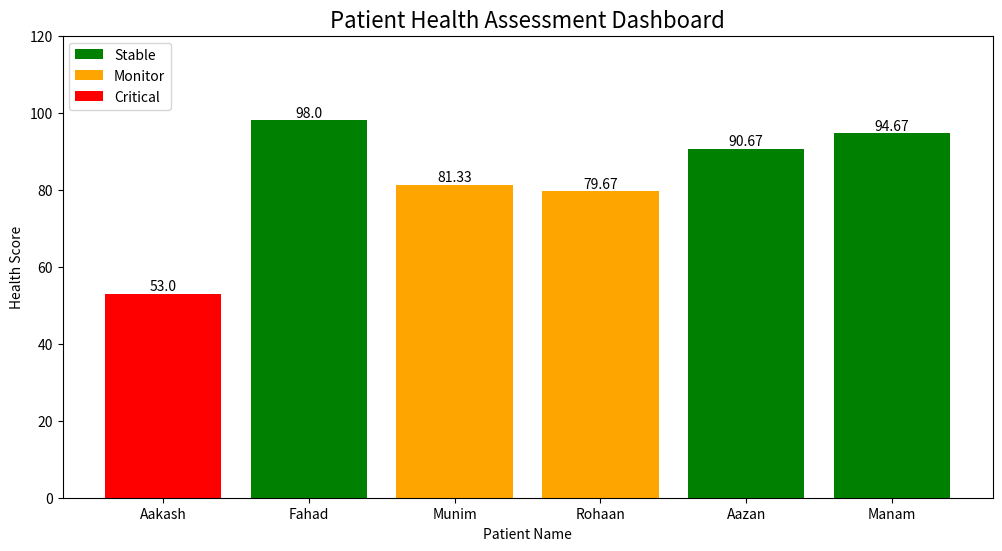

The matplotlib source for this figure:
# -*- coding: utf-8 -*-
"""Data-Visualization.ipynb

Automatically generated by Colab.

Original file is located at
    https://colab.research.google.com/drive/1_sMQYK0g67v2_HWwsPi8K2QOskZNc17j
"""

# Create a dataset representing patient records.
# Add 6 patients
# [Patient name, BP, SugarLevel, HR]
patients = [
    ['Aakash', 68, 50, 41],
    ['Fahad', 102, 100, 92],
    ['Munim', 95, 90, 59],
    ['Rohaan', 88, 84, 67],
    ['Aazan', 106, 78, 88],
    ['Manam', 99, 95, 90]
]

# Compute an overall health score (average)
# Add it as a new column in your dataset
import pandas as pd
df = pd.DataFrame(patients, columns=[ 'Patient Name', 'Blood Pressure', 'Sugar Level', 'Heart Rate'])
df['Health Score'] = df[['Blood Pressure', 'Sugar Level', 'Heart Rate']].mean(axis=1)
print(df)

# Overall clinic health average
avghealth = df['Health Score'].mean()
print("Clinic health average: ",avghealth)
print("_________________")

# Patients with highest and lowest health scores
highest_patient = df.loc[df['Health Score'].idxmax(), 'Patient Name']
highest_score = df['Health Score'].max()
lowest_patient = df.loc[df['Health Score'].idxmin(), 'Patient Name']
lowest_score = df['Health Score'].min()
print("Patient with highest health score: ",highest_patient, highest_score)
print("Patient with lowest health score: ",lowest_patient, lowest_score)
print("________________")

# Patients above average (healthier)
# Patients below average (need attention)

highpatients = df[df['Health Score']> avghealth]
print("Healthier Patients : ")
print("_______________________________________")
print(highpatients)
print("_______________________________________")
lowpatients = df[df['Health Score']< avghealth]
print("Need Attention Patients : ")
print("_______________________________________")
print(lowpatients)

# RULES:
# - BP: Normal range 90-120
# - Sugar Level: Normal range 70-100
# - Heart Rate: Normal range 60-100

# 3 Groups: Stable, Monitor, Critical

def categorize_patient(row):
    bp_normal = (90 <= row['Blood Pressure'] <= 120)
    sugar_normal = (70 <= row['Sugar Level'] <= 100)
    hr_normal = (60 <= row['Heart Rate'] <= 100)

    abnormal = sum([not bp_normal, not sugar_normal, not hr_normal])

    if abnormal == 3:
        return "Critical"
    elif abnormal >= 1:
        return "Monitor"
    else:
        return "Stable"

# Apply categorization
df['Category'] = df.apply(categorize_patient, axis=1)
print(df[['Patient Name', 'Blood Pressure', 'Sugar Level', 'Heart Rate', 'Health Score', 'Category']])

# Total
print(df['Category'].value_counts())

import matplotlib.pyplot as plt

colors = {'Stable': 'green', 'Monitor': 'orange', 'Critical': 'red'}
patient_clr =[colors[cat] for cat in df['Category']]

plt.figure(figsize=(12, 6))
bars= plt.bar(df['Patient Name'], df['Health Score'], color=patient_clr)
plt.title('Patient Health Assessment Dashboard', fontsize=16)
plt.xlabel('Patient Name', fontsize=10)
plt.ylabel('Health Score', fontsize=10)
for bar in bars:
    yval = bar.get_height()
    plt.text(bar.get_x() + bar.get_width()/2, yval, round(yval, 2), ha='center', va='bottom')

from matplotlib.patches import Patch
legend_elements = [Patch(facecolor='green', label='Stable'),
                   Patch(facecolor='orange', label='Monitor'),
                   Patch(facecolor='red', label='Critical')]
plt.legend(handles=legend_elements , loc='upper left')
plt.ylim(0, 120)
plt.show()

goodpatients = df[(df['Category'] == 'Stable') & (df['Health Score'] > avghealth)]
print("Good Patients : ")
print("_______________________________________")
print(goodpatients)
print("_______________________________________")
reqrttmnt = df[df['Category'].isin(['Monitor', 'Critical'])]
print("These Patients need attention: ")
print("_______________________________________")
print(reqrttmnt)
